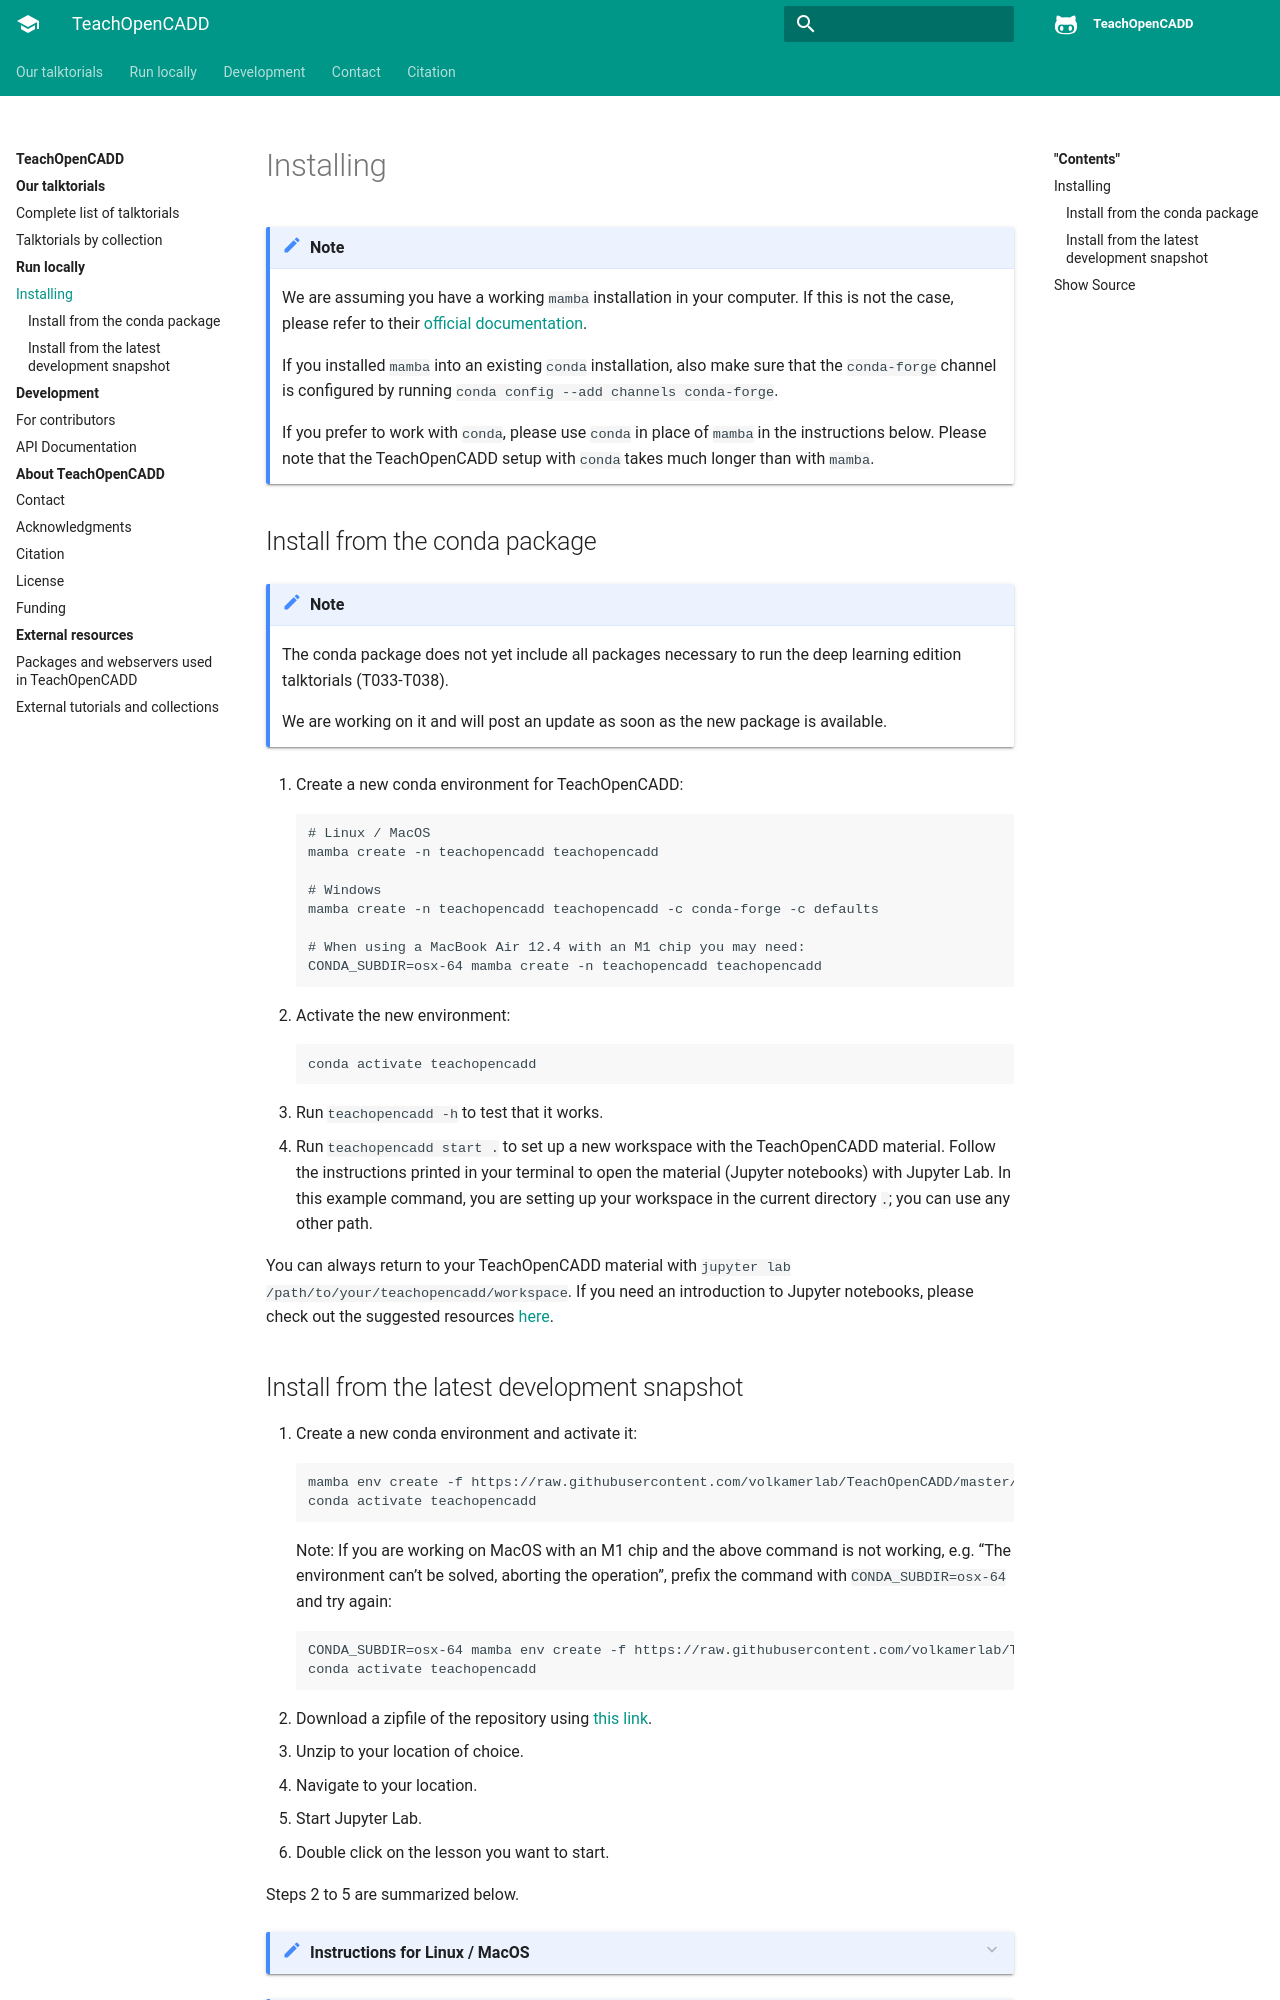

repository: ByteTora/teachopencadd-zh · page: installing.html · generator: sphinx

Installing
==========

.. note::

    We are assuming you have a working ``mamba`` installation in your computer. 
    If this is not the case, please refer to their `official documentation <https://mamba.readthedocs.io/en/latest/installation.html#mamba>`_. 

    If you installed ``mamba`` into an existing ``conda`` installation, also make sure that the ``conda-forge`` channel is configured by running ``conda config --add channels conda-forge``. 

    If you prefer to work with ``conda``, please use ``conda`` in place of ``mamba`` in the instructions below. 
    Please note that the TeachOpenCADD setup with ``conda`` takes much longer than with ``mamba``.


Install from the conda package
------------------------------
.. note::

    The conda package does not yet include all packages necessary to run the deep learning edition talktorials (T033-T038).

    We are working on it and will post an update as soon as the new package is available.

1. Create a new conda environment for TeachOpenCADD::

    # Linux / MacOS
    mamba create -n teachopencadd teachopencadd

    # Windows
    mamba create -n teachopencadd teachopencadd -c conda-forge -c defaults

    # When using a MacBook Air 12.4 with an M1 chip you may need:
    CONDA_SUBDIR=osx-64 mamba create -n teachopencadd teachopencadd

2. Activate the new environment::

    conda activate teachopencadd

3. Run ``teachopencadd -h`` to test that it works.
4. Run ``teachopencadd start .`` to set up a new workspace with the TeachOpenCADD material. Follow the instructions printed in your terminal to open the material (Jupyter notebooks) with Jupyter Lab.
   In this example command, you are setting up your workspace in the current directory ``.``; you can use any other path.

You can always return to your TeachOpenCADD material with ``jupyter lab /path/to/your/teachopencadd/workspace``.
If you need an introduction to Jupyter notebooks, please check out the suggested resources :ref:`here<jupyter_tutorial>`.
